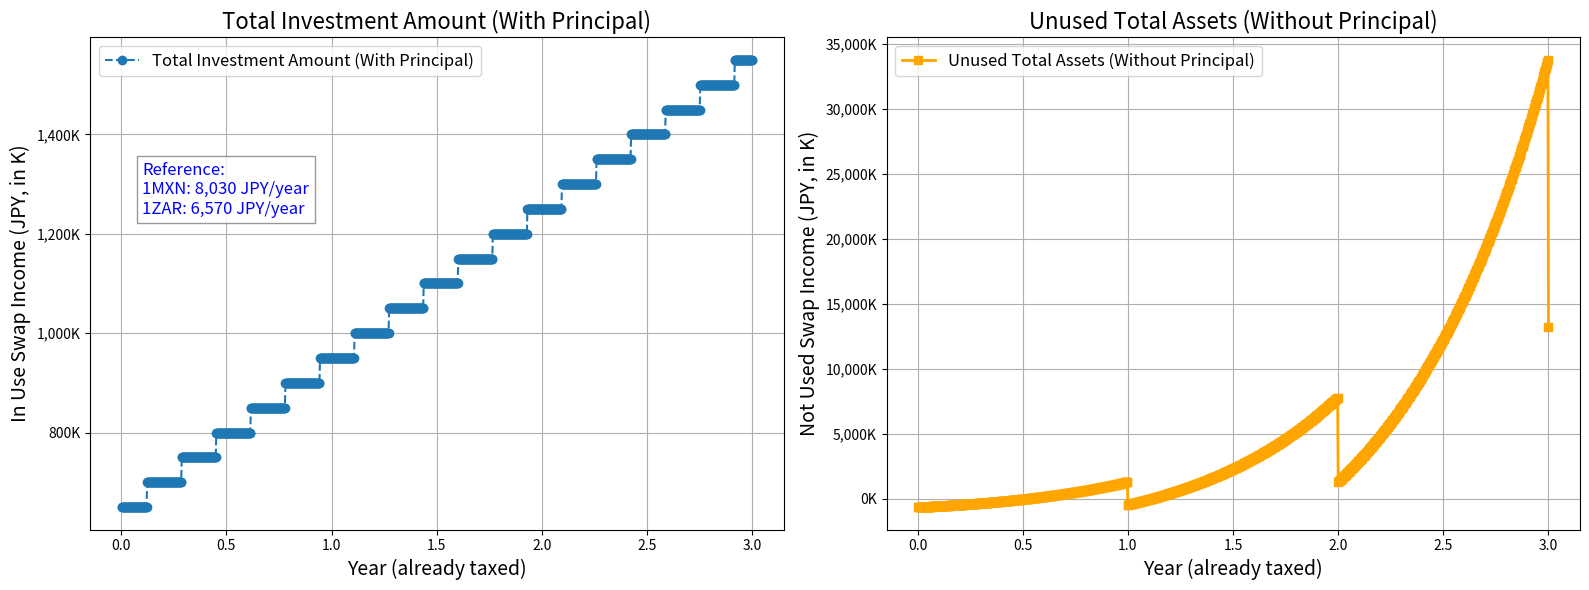

This figure's Python source:
"""
【スワップポイント計算プログラムの使い方】

このプログラムは、運用中および未運用のスワップポイント収益を計算し、そのトレンドをグラフとして可視化するツールです。
プログラムを実行することで、運用状況を理解しやすくなります。

プログラムファイル名: "SwapPointProfitAnalysis.py"

---
1. Python がインストールされているかの確認方法
    1.1 Mac の場合:
        - ターミナルを開き、以下のコマンドを入力してください。
          "python3 --version"
        - バージョンが表示されれば Python がインストールされています。
          例: "Python 3.9.x"
        - 表示されない場合はインストールが必要です。

    1.2 Windows の場合:
        - コマンドプロンプトを開き、以下のコマンドを入力してください。
          "python --version"
        - または以下を試してください。
          "py --version"
        - バージョンが表示されれば Python がインストールされています。
          例: "Python 3.9.x"
        - 表示されない場合はインストールが必要です。

---
2. Python のインストール方法
    Mac 及び Windows で、以下の手順を実行してください。

    2.1 Python をコマンドでインストール:
        1. ターミナルまたはコマンドプロンプトを開きます。
        2. 次のコマンドを入力して Python をインストールします。
           Mac の場合:
           "brew install python"
           Windows の場合:
           "choco install python"
        3. インストール後、上記の "python3 --version" または "python --version" でバージョンを確認してください。

    2.2 Python のインストールが完了したら、"pip" または "pip3" コマンドが有効になっていることを確認します。

---
3. 必要なライブラリのインストール状況確認とインストール方法
    このプログラムでは以下のライブラリを使用します。
    - "matplotlib"

    3.1 ライブラリのインストール状況確認:
        - ターミナルまたはコマンドプロンプトで以下を入力してください。
          "pip show matplotlib"
        - または:
          "pip3 show matplotlib"
        - 結果が表示されればインストールされています。

    3.2 ライブラリのインストール方法:
        - インストールされていない場合は以下を入力してください。
          "pip install matplotlib"
        - または:
          "pip3 install matplotlib"

---
4. VS Code を使ったプログラム実行方法
    4.1 VS Code をインストール:
        - 公式サイトからインストールしてください。
          URL: https://code.visualstudio.com
    
    4.2 Python 拡張機能をインストール:
        - VS Codeを開き、左側の「拡張機能」アイコンをクリックします。
        - 検索バーに "Python" と入力し、Microsoft が提供する Python 拡張機能をインストールします。

    4.3 このプログラムを実行:
        - プログラムをファイルに保存します。例: "SwapPointProfitAnalysis.py"
        - VS Code でこのファイルを開き、右側上部メニューの再生ボタンをクリックします。
        - VS Code 下部にコンソールが表示され、結果が表示されます。その直後、グラフが描画されます（ほぼ同時）。

---
5. トラブルシューティング
    - ライブラリが見つからないエラーが発生する場合:
        - 上記「ライブラリのインストール方法」を再度確認してください。
    - グラフが表示されない場合:
        - 実行環境（ターミナルやコマンドプロンプト）が正しいか確認してください。
        - Python のバージョンが 3.6 以上であることを確認してください。

---
これで準備完了です。プログラムを実行してスワップ収益計算を体験してください！

---
【ライセンス】
# このスクリプトは matplotlib ライブラリを利用しています。
# matplotlib は BSD スタイルの Matplotlib License でライセンスされています。
# 詳細: https://matplotlib.org/stable/users/license.html
"""

# 【初期設定】

# 【初期投資額（円）】
# このプログラムで運用を開始するための最初の投資金額を指定します。
# この金額は最初に保有するロット数の購入に充当され、以後の計算に使用されます。
InitialInvestment = 650000

# 【各通貨の一日当たりのスワップポイント（円）】
# MXN/JPY（メキシコ・ペソ）と ZAR/JPY（南アフリカ・ランド）の通貨ペアで、
# 1ロット当たりの1日毎に得られるスワップポイントを設定します。
MxnSwapPerDay = 22
ZarSwapPerDay = 18

# 【1ロット購入に必要な金額】
# 各通貨の1ロット（DMM FX の場合：1万通貨）を購入するために必要な日本円の金額を指定します。
# この値は実際の為替レートを基に設定され、再投資や追加投資のロット数計算に使用されます。
Mxn1LotCost = 2976  # MXN/JPY
Zar1LotCost = 3318  # ZAR/JPY

# 【初期ロット数】
# 最初に購入するロット数を通貨ペア毎に設定します。
# このロット数に基づいてスワップポイント収益が計算されます。
MxnLots = 100  # MXN/JPY のロット数
ZarLots = 0  # ZAR/JPY のロット数

# 【追加投資設定】
# 偶数月の16日に行う追加投資に関する設定です。
# この設定は、日本の年金受給者を想定しており、偶数月（2月、4月、6月...）に
# 年金が支給されるタイミングで、一部の資金を追加投資に充当する前提で計算を行います。
# 実際の日本の公的年金は「偶数月の15日」に支給されますが、16日を投入日とすることで、
# 資金投入の判断を行う時間を確保することを目的としています。

# 【偶数月に投入する追加投資額（円）】
# 偶数月16日に投入する追加投資額を指定します。
# この金額の 25% ずつを MXN/JPY 及び ZAR/JPY に分配して新たなロットを購入します。
BiMonthlyInvestment = 50000

# 【年間スワップ収益がこの金額に達すると追加投資を中止】
# 障害年金受給者を想定し、年収が 370 万円を超えると障害年金の支給が半減、472 万円を超えると停止されるため、
# この金額を上限として追加投資を中止するよう設定しています。
# ただし、上限に達するまでに計画されている当年分の追加投資は実行されます。
InvestmentIncomeLimit = 3700000

# 【各通貨の年間スワップ収益】
# 各通貨ペアにおいて、1ロット当たりの年間スワップ収益を計算した値です。
# これは運用益の参考値として使用されますが、プログラム内のロット購入計算には直接影響しません。
MxnSwapPerYear = MxnSwapPerDay * 365  # MXN/JPY の年間スワップ収益
ZarSwapPerYear = ZarSwapPerDay * 365  # ZAR/JPY の年間スワップ収益

# 運用成績を計算する関数
def CalculateSwapGrowth():
    """
    スワップポイントを複利計算し、3年間分の日次スワップ収益データを生成します。
    偶数月の16日に追加投資を行い、日次のスワップ収益から再投資を行います。

    Returns:
        tuple: 日次、累積スワップの収益データを格納したリスト。
    """
    # 補助関数：税金を計算
    def CalculateTaxableIncome(Income):
        """
        所得金額に基づき、日本の所得税を税率のみで計算する関数。所得控除は考慮しません。

        Args:
            Income (float): 課税対象となる総収益金額（JPY）

        Returns:
            float: 税金引き後の収益金額（JPY）
        """
        # 所得税の速算表に基づく税率適用（控除額は無視）
        if Income <= 1_949_000:
            TaxRate = 0.05  # 税率：5%
        elif Income <= 3_299_000:
            TaxRate = 0.10  # 税率：10%
        elif Income <= 6_949_000:
            TaxRate = 0.20  # 税率：20%
        elif Income <= 8_999_000:
            TaxRate = 0.23  # 税率：23%
        elif Income <= 17_999_000:
            TaxRate = 0.33  # 税率：33%
        elif Income <= 39_999_000:
            TaxRate = 0.40  # 税率：40%
        else:
            TaxRate = 0.45  # 税率：45%

        TaxAmount = Income * TaxRate  # 控除額を無視した税額
        return Income - TaxAmount  # 税金差し引き後の収益を返す

    """ CalculateSwapGrowth() の記述 """
    # 日次収益データの初期化
    DailySwap = []  # 日次収益データ
    CumulativeSwap = []  # 累積スワップポイントのデータ

    # 初期資産設定
    TotalInvestment = InitialInvestment  # 初期投資額
    TotalCumulativeSwap = 0  # 累積スワップポイントの累積
    CurrentMxnLots = MxnLots  # MXN/JPY のロット数
    CurrentZarLots = ZarLots  # ZAR/JPY のロット数
    RemainingReinvestment = 0  # 再投資額の残高
    IsYearLimitReached = False  # 年間収益が上限に達したかを管理

    # 経過日数を管理する変数
    DaysPassed = 0  # 日数のカウント用変数

    # 日次スワップ収益計算（3年間分）
    for Day in range(1, 3 * 365 + 1):
        DaysPassed += 1  # 経過日数を1日ずつ加算

        # 各通貨の1日当たりのスワップ収益
        MxnDailySwap = CurrentMxnLots * MxnSwapPerDay  # MXN/JPY の日次スワップ収益
        ZarDailySwap = CurrentZarLots * ZarSwapPerDay  # ZAR/JPY の日次スワップ収益

        # 総スワップ収益（日次）
        DailyIncome = MxnDailySwap + ZarDailySwap  # 日次の総スワップ収益

        # 複利計算のための再投資額（スワップポイントの 50%）
        Reinvestment = DailyIncome * 0.5  # 再投資額
        RemainingReinvestment += Reinvestment  # 再投資額を残高に追加

        # 再投資でロットを購入（MXN と ZAR に分配）
        while RemainingReinvestment >= Mxn1LotCost or RemainingReinvestment >= Zar1LotCost:
            if RemainingReinvestment >= Mxn1LotCost:
                CurrentMxnLots += 1
                RemainingReinvestment -= Mxn1LotCost
            elif RemainingReinvestment >= Zar1LotCost:
                CurrentZarLots += 1
                RemainingReinvestment -= Zar1LotCost

        # 偶数月の16日に追加投資を実施
        if (Day % 30 == 15 and (Day // 30 + 1) % 2 == 0):  # 偶数月の16日を判定
            if not IsYearLimitReached or (Day - 1) % 365 < 334:  # 年内の追加投資を継続
                TotalInvestment += BiMonthlyInvestment  # 追加入金

                # 追加入金額を4分割
                MxnInvestment = BiMonthlyInvestment * 0.25
                ZarInvestment = BiMonthlyInvestment * 0.25

                # 入金額を MXN と ZAR に分配してロット数を増加
                if MxnInvestment >= Mxn1LotCost:
                    CurrentMxnLots += MxnInvestment // Mxn1LotCost
                    RemainingReinvestment += MxnInvestment % Mxn1LotCost
                if ZarInvestment >= Zar1LotCost:
                    CurrentZarLots += ZarInvestment // Zar1LotCost
                    RemainingReinvestment += ZarInvestment % Zar1LotCost

        # 累積スワップポイントの更新
        TotalCumulativeSwap += DailyIncome  # 全収益を累積

        # 365 日を迎えた際に税金を適用
        if DaysPassed >= 365:
            # 1年間の収益に税金を適用
            TaxAmount = CalculateTaxableIncome(TotalCumulativeSwap)  # 税金計算
            TotalCumulativeSwap -= TaxAmount  # 税引後の収益に更新
            DaysPassed = 0  # 経過日数をリセット

        # 日次収益の保存
        DailySwap.append(TotalInvestment)  # 日次の累積投資額を保存
        CumulativeSwap.append(TotalCumulativeSwap)  # 累積スワップポイントを保存

    return DailySwap, CumulativeSwap

# グラフを描画する関数
def PlotSwapData(DailySwap, CumulativeSwap):
    """
    スワップ収益の運用中と未運用のトレンドを別々のグラフに描画します（3年分）。

    Args:
        DailySwap (list): 日次スワップ収益データ（運用中、元本を含む）。
        CumulativeSwap (list): 累積スワップ収益データ（未運用、元本を差し引いた純利益）。
    """
    import matplotlib.pyplot as plt
    import matplotlib.ticker as mticker  # 軸のフォーマット調整用

    # 日次データを年次データに変換
    DaysPerYear = 365  # 1年の日数
    Years = [day / DaysPerYear for day in range(1, len(DailySwap) + 1)]  # 年単位の X 軸

    # 未運用スワップ収益を計算（累積スワップ収益から元本を差し引く）
    NotUsedSwap = [cumulative - InitialInvestment for cumulative in CumulativeSwap]

    # フォーマッター関数: 金額を "K" 単位に変換しカンマ区切りを追加
    def FormatYAxisK(value, _):
        return f"{int(value // 1_000):,}K"  # 1,000 で割りカンマ区切りで "K" を付与

    # グラフウィンドウを作成（1行2列のサブプロット）
    fig, axes = plt.subplots(1, 2, figsize=(16, 6))  # 1行2列の配置

    # 運用中スワップ収益のグラフ（左側）
    axes[0].plot(Years, DailySwap, marker="o", label="Total Investment Amount (With Principal)", linestyle="--")
    axes[0].set_title("Total Investment Amount (With Principal)", fontsize=16)
    axes[0].set_xlabel("Year (already taxed)", fontsize=14)
    axes[0].set_ylabel("In Use Swap Income (JPY, in K)", fontsize=14)
    axes[0].yaxis.set_major_formatter(mticker.FuncFormatter(FormatYAxisK))  # 縦軸を "K" 単位でカンマ区切り
    axes[0].grid(True)  # グリッド表示
    axes[0].legend(fontsize=12)

    # 年間スワップ収益の参考値をグラフ内に表示
    try:
        max_y = max(DailySwap) * 0.8 if max(DailySwap) > 0 else 1_000_000  # Y 位置（デフォルト 100 万円）
        axes[0].text(
            0.1,  # X 位置（左寄り）
            max_y,
            "Reference:\n1MXN: {0:,} JPY/year\n1ZAR: {1:,} JPY/year".format(MxnSwapPerYear, ZarSwapPerYear),
            fontsize=12,
            color="blue",
            bbox=dict(facecolor="white", alpha=0.8, edgecolor="gray")  # テキストボックスのスタイル
        )
    except Exception:
        pass  # テキスト描画のエラーを無視

    # 未運用スワップ収益のグラフ（右側）
    axes[1].plot(Years, NotUsedSwap, marker="s", label="Unused Total Assets (Without Principal)", linewidth=2, color="orange")
    axes[1].set_title("Unused Total Assets (Without Principal)", fontsize=16)
    axes[1].set_xlabel("Year (already taxed)", fontsize=14)
    axes[1].set_ylabel("Not Used Swap Income (JPY, in K)", fontsize=14)
    axes[1].yaxis.set_major_formatter(mticker.FuncFormatter(FormatYAxisK))  # 縦軸を "K" 単位でカンマ区切り
    axes[1].grid(True)  # グリッド表示
    axes[1].legend(fontsize=12)

    # レイアウトを調整して表示
    plt.tight_layout()
    plt.show()

# スワップ収益データを計算
DailySwap, CumulativeSwap = CalculateSwapGrowth()

# コンソールに最後の30日分の運用中スワップ収益（元本含む）を表示
print("\n運用中スワップ収益（元本含む：最後の30日分）:")
for i in range(max(0, len(DailySwap) - 30), len(DailySwap)):
    print("Day {0}: {1:,.0f}円".format(i + 1, DailySwap[i]))

# コンソールに最後の30日分の未運用スワップ収益（口座合計）を表示
print("\n未運用スワップ収益（口座合計：最後の30日分）:")
for i in range(max(0, len(CumulativeSwap) - 30), len(CumulativeSwap)):
    uninvested_swap = CumulativeSwap[i] - InitialInvestment  # 元本を差し引く
    print("Day {0}: {1:,.0f}円".format(i + 1, uninvested_swap))

# グラフ描画
PlotSwapData(DailySwap, CumulativeSwap)
